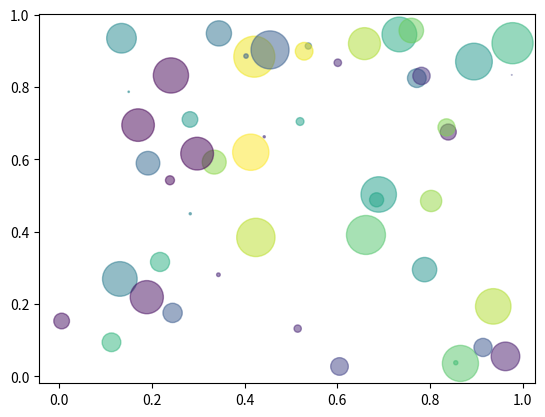

Reproduce this figure in Python.
import numpy as np
import matplotlib.pyplot as plt

N = 50
x = np.random.rand(N)
y = np.random.rand(N)

colours = np.random.rand(N)
area = (30*np.random.rand(N))**2 # 0 to 15 point radii

plt.scatter(x, y, s = area, c = colours, alpha = 0.5)
plt.show()